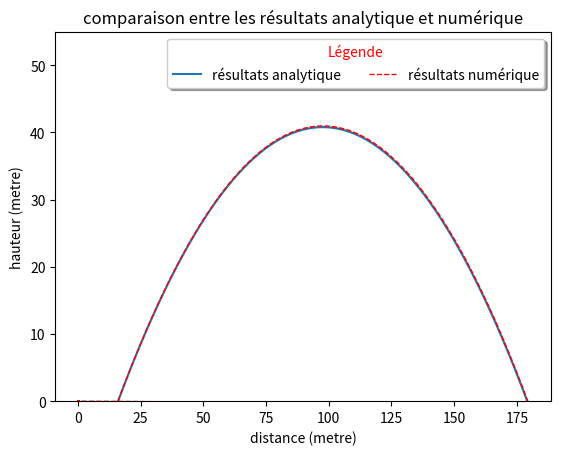
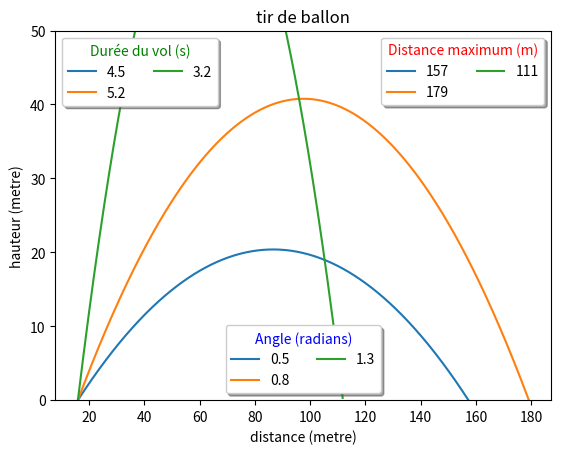

Source code (Python) for these figures, in order:
import numpy as np
import scipy as sp
import matplotlib.pyplot as plt

def tir(theta, v0, tsim, g = 9.81, Cx=0.45,S=np.pi*(11)**2,m=0.450,x0=16,z0=0):
    t = np.linspace(0,tsim,1000)
    x = v0*t*np.cos(theta) + x0
    z = -(1/2)*g*t**2 + v0*t*np.sin(theta)
    n = 0
    while True:
        if n > len(z)-1:
            break
        if z[n] < 0:
            break
        n += 1
    return x[0:n],z[0:n]

def tir_num(theta,v0,tsim,g = 9.81,x0=16,z0=0):
    N = 577
    t = np.linspace(0,tsim,N)
    x,z = np.zeros(N), np.zeros(N)
    x[0], z[0] = x0, z0
    dt = tsim/N
    dxdt = v0*np.cos(theta)
    for i in range(N-1):
        x[i+1] = x[i] + dxdt*dt
        z[i+1] = z[i] + (- g*t[i] + v0*np.sin(theta))*dt
        if z[i+1] < 0 :
            break

    return x,z

theta1 = np.pi/6
theta3 = np.pi/4
theta5 = np.pi/2.5
v0 = 40
tsim = 10
x0 = 16

x_num, z_num = tir_num(theta3,v0,tsim)
#plt.plot(x_num,z_num)

x1,z1 = tir(theta1,v0,tsim)
x3,z3 = tir(theta3,v0,tsim)
x5,z5 = tir(theta5,v0,tsim)

fig, ax0 = plt.subplots()
ax0.set_ylim(0,55)
p1, = ax0.plot(x3,z3, label='résultats analytique')
p2, = ax0.plot(x_num,z_num,label='résultats numérique',color='red', marker='.', linestyle='dashed',linewidth=1, markersize=0.1)

leg = ax0.legend(loc="upper right",ncol=2, shadow=True, title="Légende", fancybox=True)
leg.get_title().set_color("red")

ax0.set(xlabel='distance (metre)', ylabel='hauteur (metre)', title='comparaison entre les résultats analytique et numérique')

plt.savefig('analytique_vs_numerique.png',dpi=300)
plt.show()

fig, ax = plt.subplots()
ax.set_ylim(0,50)

l1, = ax.plot(x1,z1,label=int(x1[-1]))
l3, = ax.plot(x3,z3,label=int(x3[-1]))
l5, = ax.plot(x5,z5,label=int(x5[-1]))

tmax1 = round(x1[-1]/(v0*np.cos(theta1)),1)
tmax3 = round(x3[-1]/(v0*np.cos(theta1)),1)
tmax5 = round(x5[-1]/(v0*np.cos(theta1)),1)

leg1 = ax.legend(loc="upper right",ncol=2, shadow=True, title="Distance maximum (m)", fancybox=True)
leg1.get_title().set_color("red")
leg2 = ax.legend((l1,l3,l5),(tmax1,tmax3,tmax5),loc="upper left",ncol=2, shadow=True, title="Durée du vol (s)", fancybox=True)
leg2.get_title().set_color("green")
leg3 = ax.legend((l1,l3,l5),(round(theta1,1),round(theta3,1),round(theta5,1)),loc="lower center",ncol=2, shadow=True, title="Angle (radians)", fancybox=True)
leg3.get_title().set_color("blue")
ax.add_artist(leg1)
ax.add_artist(leg2)

ax.set(xlabel='distance (metre)', ylabel='hauteur (metre)', title='tir de ballon')

plt.savefig('ballon_analytique_angle.png',dpi=500)
plt.show()
